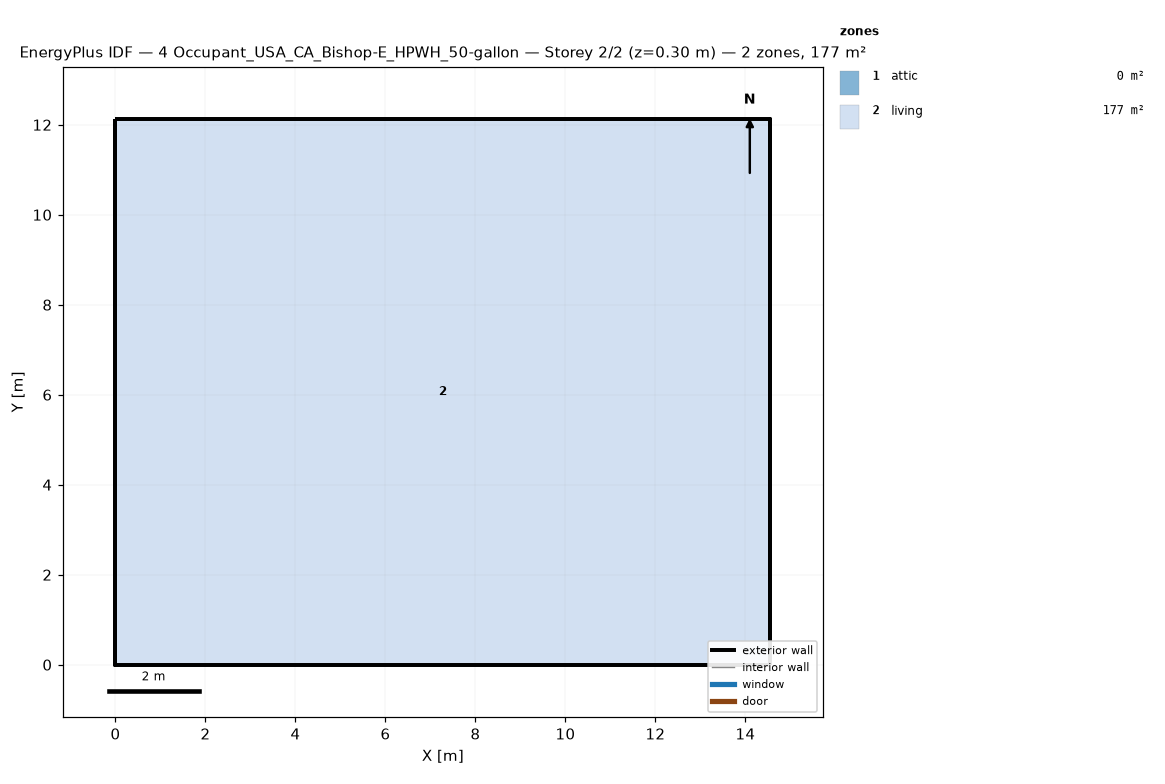
=== STOREY PLAN SPEC (per zone: floor XY polygon, exterior-wall plan segments, windows/doors) ===
zone 1: attic  (0.0 m²)
  exterior wall: (14.55, 0.00) – (14.55, 12.13) – (14.55, 6.06)  [18.2 m]
  exterior wall: (0.00, 12.13) – (0.00, 0.00) – (0.00, 6.06)  [18.2 m]
zone 2: living  (176.5 m²)
  floor: (0.00, 0.00) (0.00, 12.13) (14.55, 12.13) (14.55, 0.00)
  exterior wall: (0.00, 0.00) – (14.55, 0.00)  [14.6 m]
  exterior wall: (14.55, 0.00) – (14.55, 12.13)  [12.1 m]
  exterior wall: (14.55, 12.13) – (0.00, 12.13)  [14.6 m]
  exterior wall: (0.00, 12.13) – (0.00, 0.00)  [12.1 m]

=== DERIVED (storey summary) ===
Building: 4 Occupant_USA_CA_Bishop-E_HPWH_50-gallon
Storey: 2 of 2  (floor level z = 0.30 m)
Storey gross floor area: 176.5 m²
Zones on this storey: 2
  - attic: floor 0.0 m²; exterior wall 36.4 m (24.5 m²); WWR 0.0%
  - living: floor 176.5 m²; exterior wall 53.4 m (146.4 m²); WWR 0.0%
Zone adjacency: (none detected)